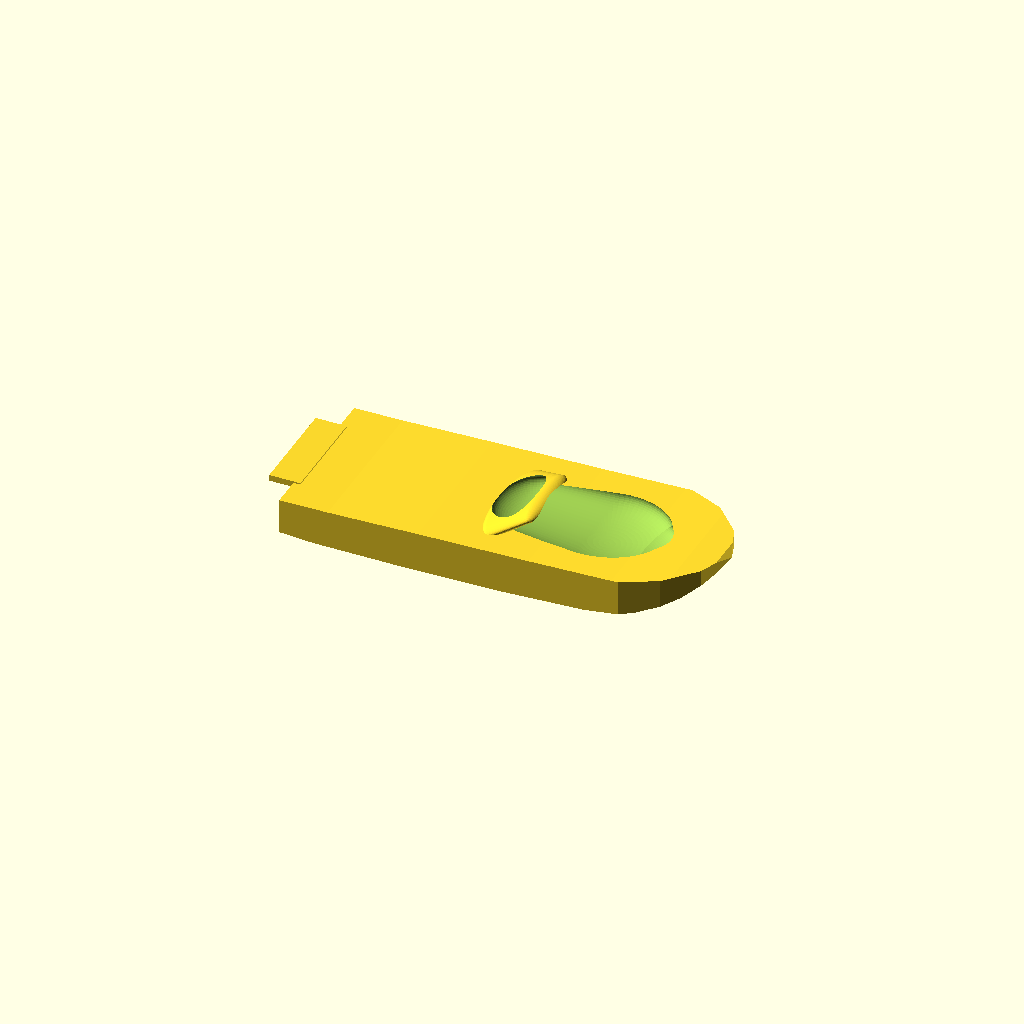
Cell 1 — every parameter at its default value.
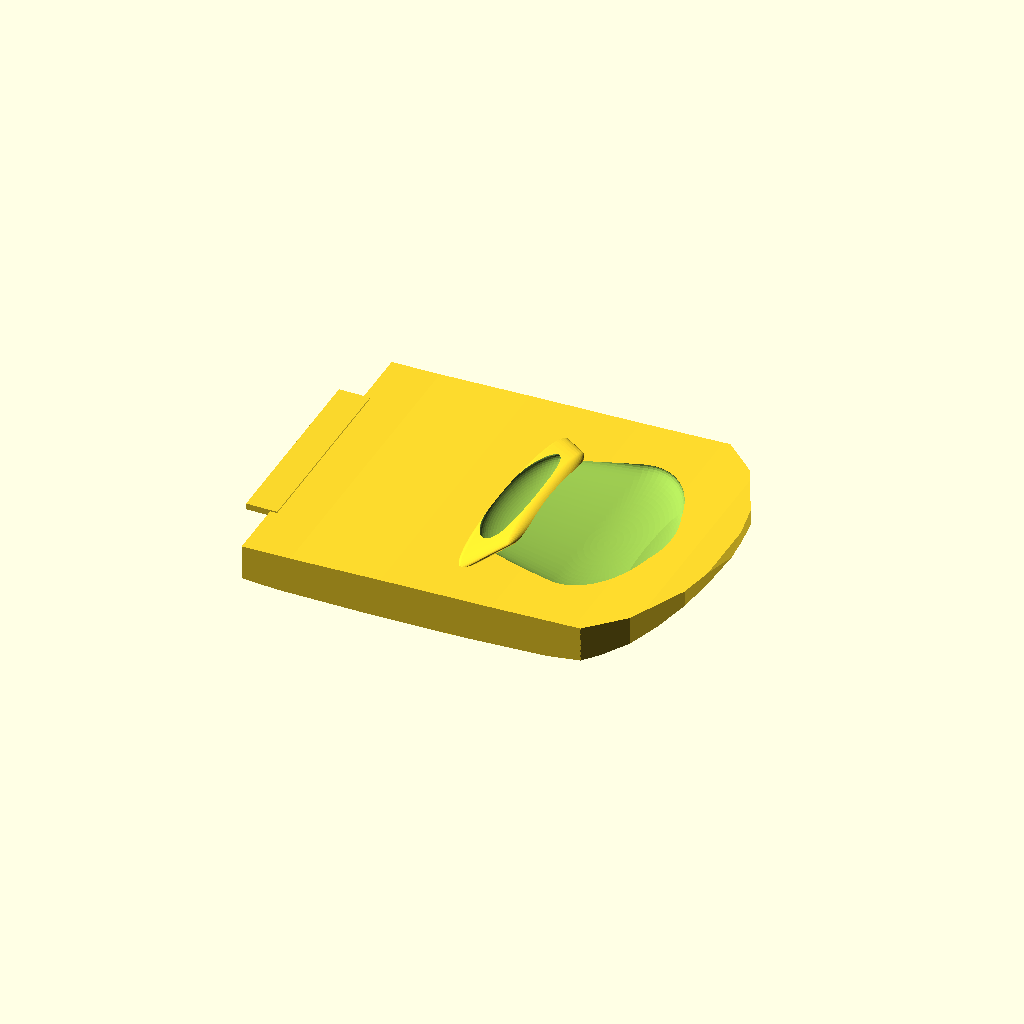
Cell 2: full_size_beam_in = 170 (everything else at default).
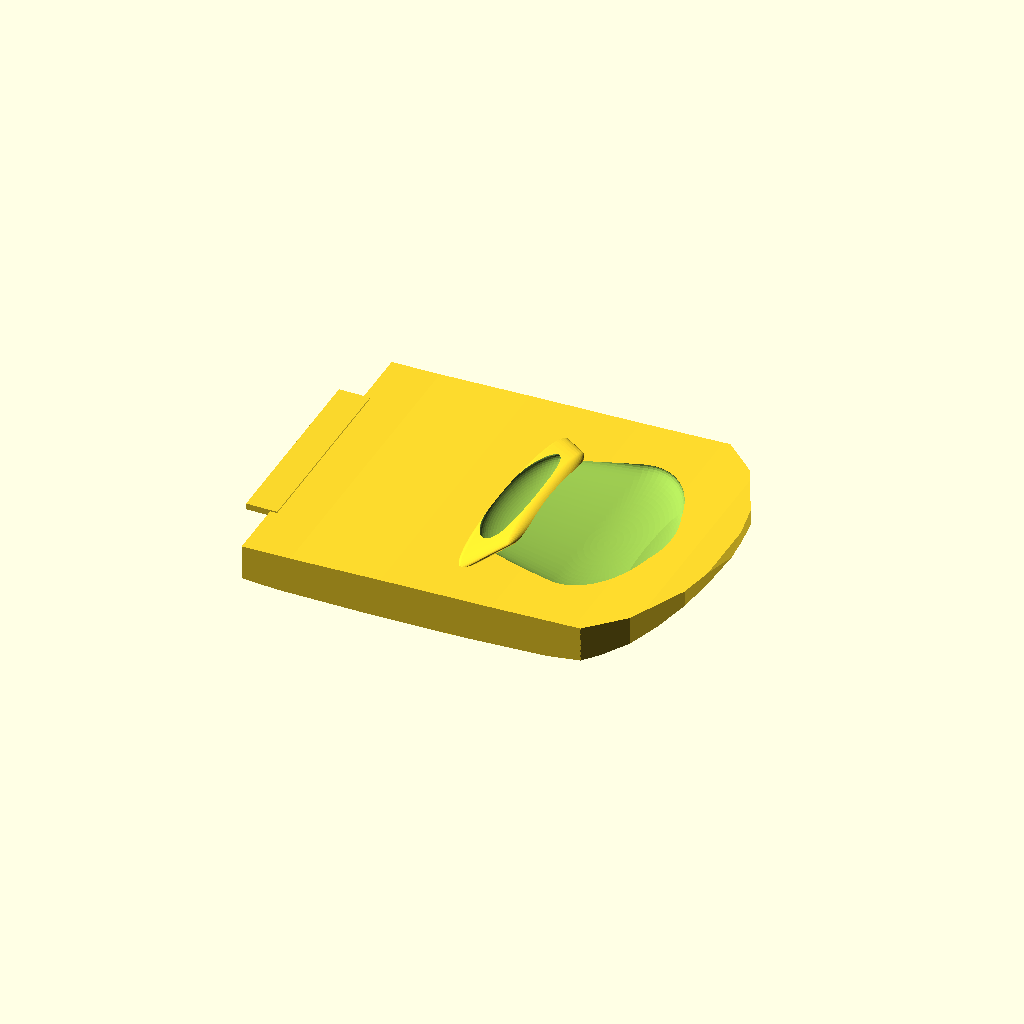
Cell 3: model_length = 256 (everything else at default).
All cells are drawn from one camera (rotation 55°, 0°, 25°, orthographic, colour scheme Cornfield), so only the parameter changes between them.
OpenSCAD source file projects/mastercraft_prostar_190_mini/source/mastercraft_prostar_190_mini_v01.scad:
$fn = 72;

full_size_length_in = 19 * 12 + 6;  // 19'6" for late ProStar 190 models
full_size_beam_in = 85;

model_length = 128;
swim_platform_length = 8;
hull_length = model_length - swim_platform_length;
scale_ratio = model_length / (full_size_length_in * 25.4);

beam = full_size_beam_in * 25.4 * scale_ratio;
deck_height = 16;
windshield_height = 5.5;
windshield_width = beam * 0.74;
cockpit_open_length = 38;
cockpit_open_width = beam * 0.58;
swim_platform_width = beam * 0.62;
swim_platform_thickness = 1.8;

module side_profile_2d() {
    polygon(points = [
        [0, 10.8],
        [14, 11.0],
        [40, 11.8],
        [72, 12.6],
        [96, 13.4],
        [110, 14.0],
        [118, 14.2],
        [120, 13.2],
        [118, 10.8],
        [112, 7.0],
        [102, 3.8],
        [88, 1.8],
        [64, 0.6],
        [34, 0.0],
        [10, 0.0],
        [0, 0.6]
    ]);
}

module plan_profile_2d() {
    polygon(points = [
        [0, beam * 0.50],
        [10, beam * 0.52],
        [30, beam * 0.55],
        [60, beam * 0.58],
        [82, beam * 0.57],
        [96, beam * 0.52],
        [108, beam * 0.40],
        [116, beam * 0.22],
        [120, 0],
        [116, -beam * 0.22],
        [108, -beam * 0.40],
        [96, -beam * 0.52],
        [82, -beam * 0.57],
        [60, -beam * 0.58],
        [30, -beam * 0.55],
        [10, -beam * 0.52],
        [0, -beam * 0.50]
    ]);
}

module hull_blank() {
    intersection() {
        rotate([90, 0, 0])
            linear_extrude(height = beam, center = true, convexity = 10)
                side_profile_2d();
        linear_extrude(height = deck_height + 6, convexity = 10)
            plan_profile_2d();
    }
}

module cockpit_cut() {
    hull() {
        translate([62, 0, 13.4])
            scale([10, cockpit_open_width * 0.44, 4.2])
                sphere(1);
        translate([84, 0, 12.7])
            scale([18, cockpit_open_width * 0.55, 5.6])
                sphere(1);
    }

    translate([94, 0, 11.8])
        scale([10, cockpit_open_width * 0.34, 3.6])
            sphere(1);
}

module windshield_massing() {
    hull() {
        translate([57, 0, 11.8])
            scale([4.8, windshield_width * 0.48, 2.4])
                sphere(1);
        translate([66, 0, 16.0])
            scale([3.4, windshield_width * 0.34, 2.0])
                sphere(1);
    }
}

module swim_platform() {
    translate([-swim_platform_length + 1.0, -swim_platform_width / 2, 9.4])
        cube([swim_platform_length + 1.0, swim_platform_width, swim_platform_thickness], center = false);
}

module boat_model() {
    difference() {
        union() {
            hull_blank();
            windshield_massing();
            swim_platform();
        }

        cockpit_cut();
    }
}

boat_model();
Parameter table extracted from the source (name, type, default, range or options):
full_size_beam_in: number, default 85
model_length: number, default 128
swim_platform_length: number, default 8
deck_height: number, default 16
windshield_height: number, default 5.5
cockpit_open_length: number, default 38
swim_platform_thickness: number, default 1.8
